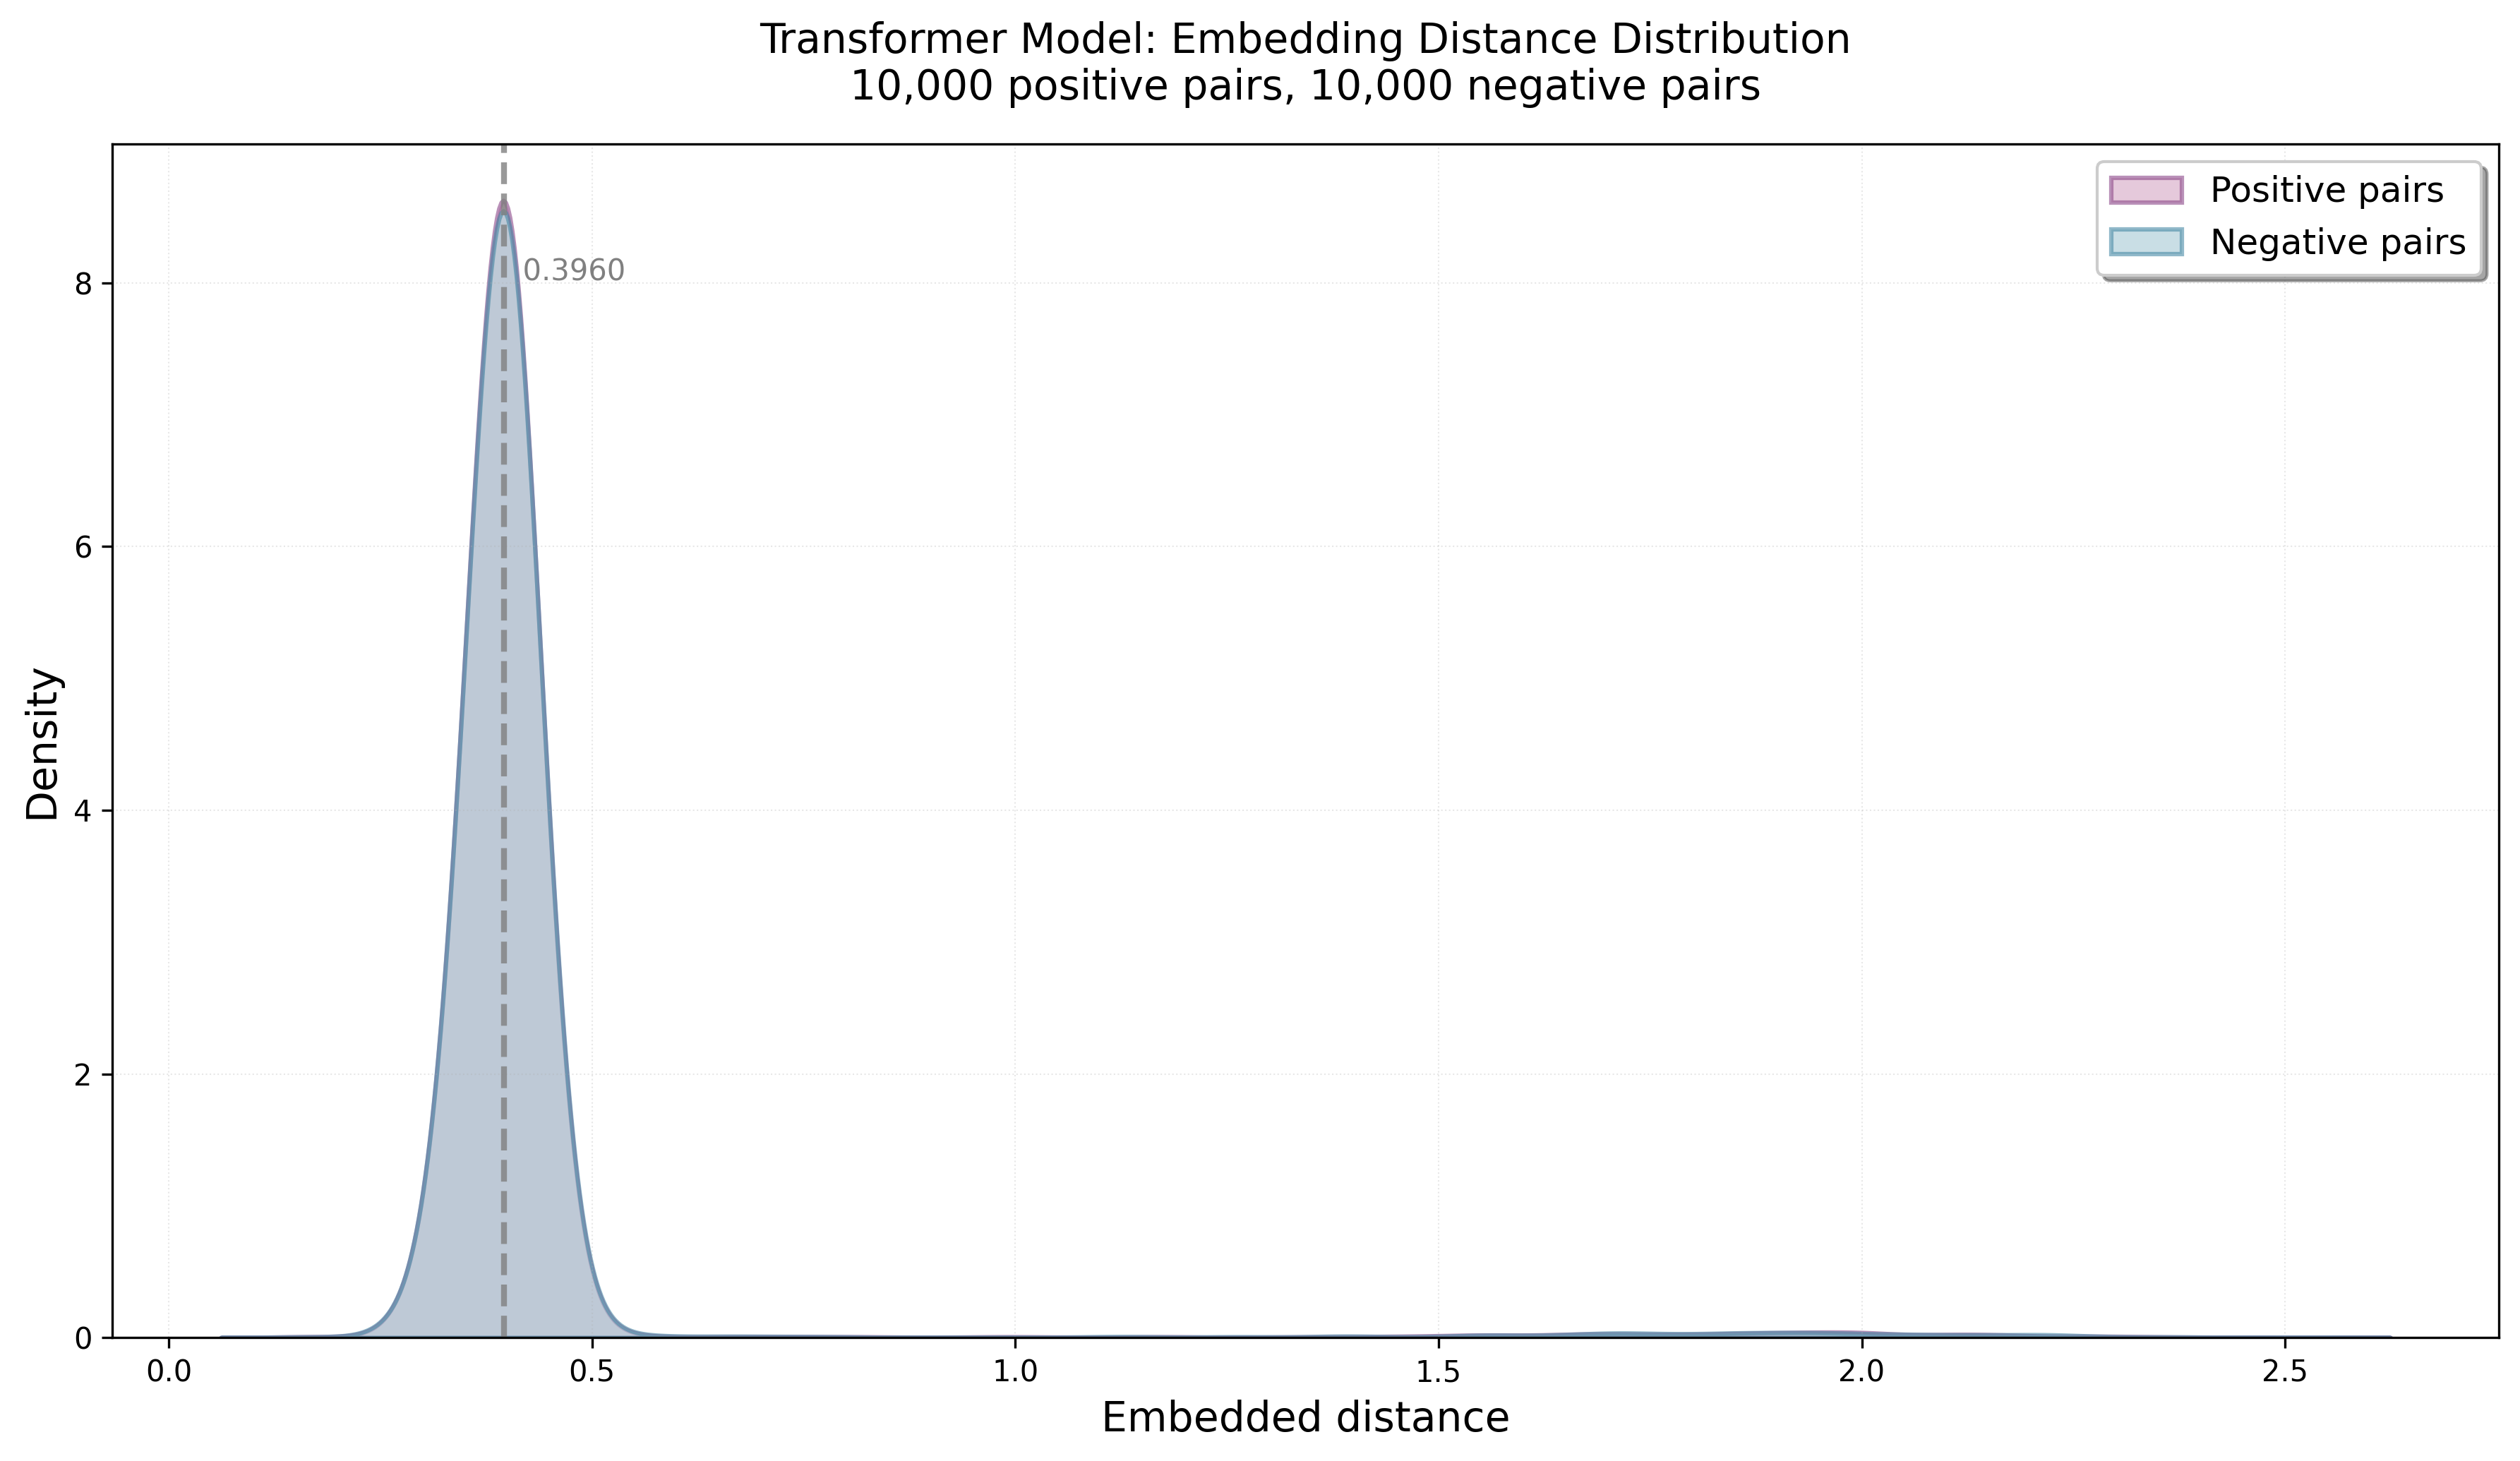

The data file committed next to this chart (first rows):
distance, label
0.3578, positive
2.175, positive
0.4127, positive
0.4147, positive
0.3703, positive
0.3671, positive
0.39, positive
0.4131, positive
0.4302, positive
0.377, positive
0.4159, positive
1.758, positive
0.3923, positive
0.3708, positive
0.4156, positive
0.3829, positive
0.4192, positive
0.3634, positive
0.4216, positive
0.4165, positive
0.4012, positive
0.3524, positive
0.3829, positive
0.3963, positive
0.3377, positive
2.177, positive
0.397, positive
0.4453, positive
0.3972, positive
0.4176, positive
1.981, positive
0.3444, positive
0.3654, positive
0.3611, positive
0.4074, positive
0.4146, positive
0.329, positive
0.3923, positive
0.3874, positive
0.3748, positive
0.3955, positive
0.411, positive
0.3973, positive
0.3797, positive
0.3529, positive
0.3788, positive
0.3675, positive
0.3728, positive
0.3937, positive
0.3915, positive
0.3728, positive
2.148, positive
0.3946, positive
0.4225, positive
0.4102, positive
0.4137, positive
0.3634, positive
0.4184, positive
0.3383, positive
0.3389, positive
... 19,940 more rows
